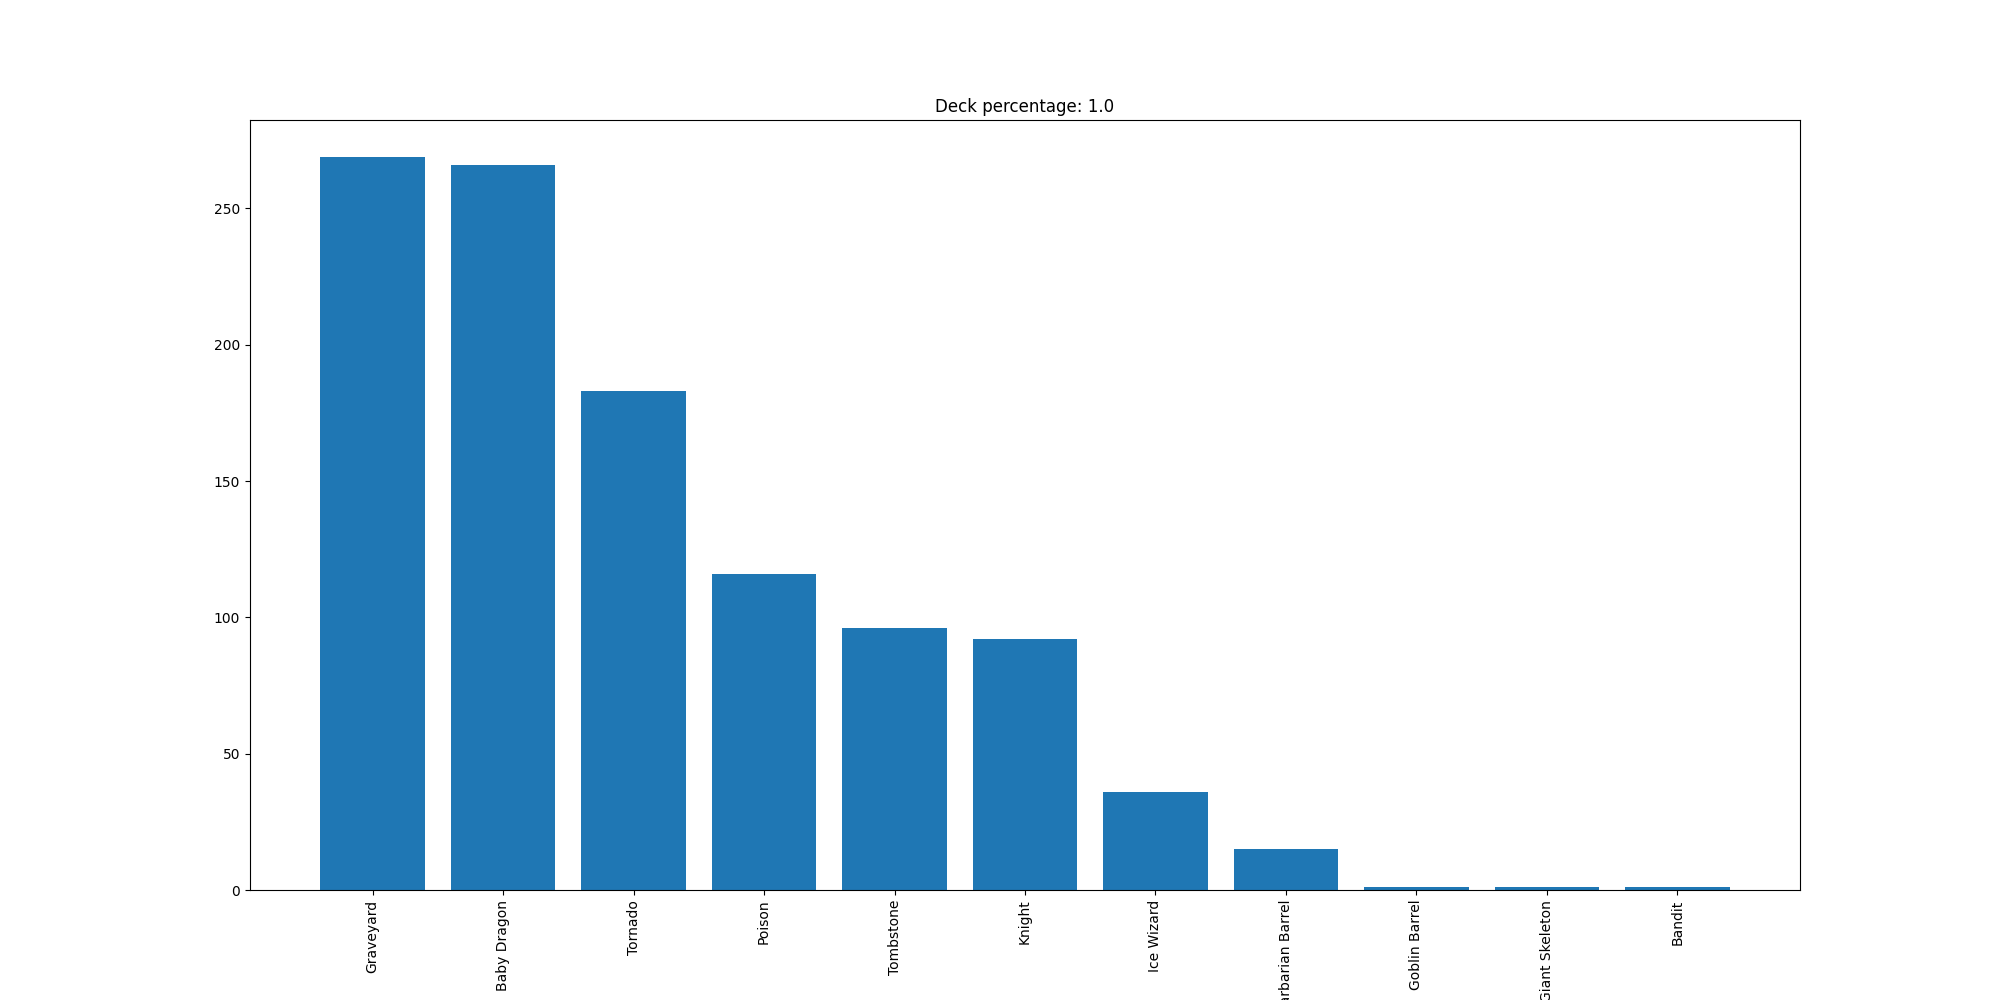

Values plotted in this chart, from the file beside it:
Graveyard, 269
Baby Dragon, 266
Tornado, 183
Poison, 116
Tombstone, 96
Knight, 92
Ice Wizard, 36
Barbarian Barrel, 15
Goblin Barrel, 1
Giant Skeleton, 1
Bandit, 1
